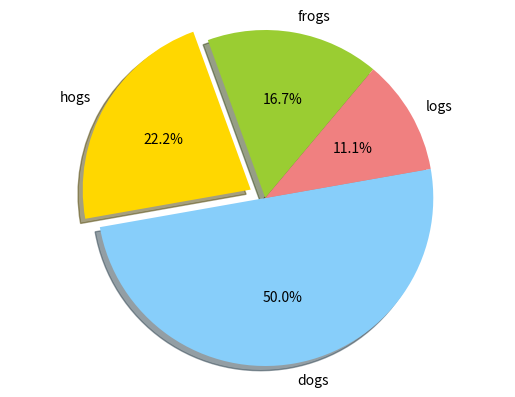

This chart was generated by the following Python code:
#!/usr/bin/env python
# -*- coding:utf-8 -*-


import matplotlib.pyplot as plt

labels = 'frogs', 'hogs', 'dogs', 'logs'
sizes = 15, 20, 45, 10
colors = 'yellowgreen', 'gold', 'lightskyblue', 'lightcoral'
explode = 0, 0.1, 0, 0
plt.pie(sizes, explode=explode, labels=labels, colors=colors, autopct='%1.1f%%', shadow=True, startangle=50)
plt.axis('equal')
plt.show()

a=11
b = [32,42,"ffrg"]
print (32)